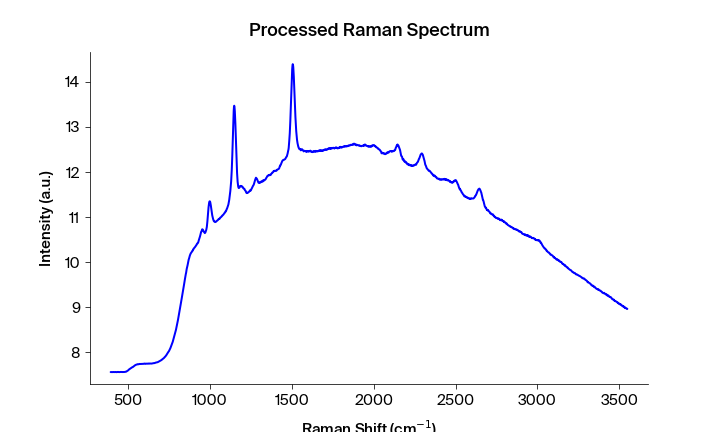

The data file committed next to this chart (first rows):
Pixels #, Intensity (a.u.), Wavelength (nm), Raman shift (cm-1), Raman shift (cm-1) adjusted, Filtered Intensity (a.u.), Baselined Filtered Intensity (a.u.)
0.0, 7.561, 543.3, 392.2, 394, 7.561, -0.1867
1.0, 7.561, 543.4, 394.1, 395.9, 7.561, -0.1865
2.0, 7.561, 543.4, 395.9, 397.7, 7.561, -0.1865
3.0, 7.561, 543.5, 397.8, 399.6, 7.561, -0.1865
4.0, 7.56, 543.6, 399.7, 401.4, 7.56, -0.1869
5.0, 7.56, 543.6, 401.5, 403.3, 7.56, -0.187
6.0, 7.56, 543.7, 403.4, 405.1, 7.56, -0.187
7.0, 7.56, 543.7, 405.3, 407, 7.56, -0.187
8.0, 7.562, 543.8, 407.1, 408.9, 7.561, -0.1866
9.0, 7.562, 543.8, 409, 410.7, 7.561, -0.1866
10.0, 7.561, 543.9, 410.8, 412.6, 7.561, -0.1863
11.0, 7.56, 543.9, 412.7, 414.4, 7.561, -0.1866
12.0, 7.561, 544, 414.6, 416.3, 7.56, -0.187
13.0, 7.56, 544.1, 416.4, 418.1, 7.56, -0.1872
14.0, 7.56, 544.1, 418.3, 420, 7.56, -0.187
15.0, 7.56, 544.2, 420.1, 421.9, 7.56, -0.1871
16.0, 7.561, 544.2, 422, 423.7, 7.56, -0.1872
17.0, 7.562, 544.3, 423.8, 425.6, 7.56, -0.1872
18.0, 7.56, 544.3, 425.7, 427.4, 7.56, -0.1876
19.0, 7.558, 544.4, 427.6, 429.3, 7.56, -0.1877
20.0, 7.56, 544.4, 429.4, 431.1, 7.56, -0.1877
21.0, 7.559, 544.5, 431.3, 433, 7.56, -0.1877
22.0, 7.56, 544.5, 433.1, 434.8, 7.56, -0.1871
23.0, 7.561, 544.6, 435, 436.7, 7.561, -0.1864
24.0, 7.563, 544.7, 436.8, 438.5, 7.562, -0.1852
25.0, 7.562, 544.7, 438.7, 440.4, 7.562, -0.1852
26.0, 7.563, 544.8, 440.5, 442.2, 7.562, -0.1852
27.0, 7.561, 544.8, 442.4, 444.1, 7.561, -0.1863
28.0, 7.56, 544.9, 444.2, 445.9, 7.561, -0.1863
29.0, 7.56, 544.9, 446.1, 447.8, 7.561, -0.1863
30.0, 7.562, 545, 447.9, 449.6, 7.562, -0.1855
31.0, 7.564, 545, 449.8, 451.5, 7.564, -0.1833
32.0, 7.565, 545.1, 451.6, 453.3, 7.564, -0.1833
33.0, 7.564, 545.2, 453.5, 455.2, 7.564, -0.1833
34.0, 7.563, 545.2, 455.3, 457, 7.563, -0.184
35.0, 7.563, 545.3, 457.2, 458.9, 7.563, -0.1847
36.0, 7.563, 545.3, 459, 460.7, 7.563, -0.1847
37.0, 7.562, 545.4, 460.9, 462.6, 7.563, -0.1849
38.0, 7.563, 545.4, 462.7, 464.4, 7.562, -0.1853
39.0, 7.561, 545.5, 464.6, 466.3, 7.562, -0.1857
40.0, 7.562, 545.5, 466.4, 468.1, 7.561, -0.1862
41.0, 7.561, 545.6, 468.3, 470, 7.561, -0.1862
42.0, 7.561, 545.6, 470.1, 471.8, 7.562, -0.1853
43.0, 7.563, 545.7, 472, 473.6, 7.563, -0.1847
44.0, 7.563, 545.8, 473.8, 475.5, 7.563, -0.1847
45.0, 7.563, 545.8, 475.7, 477.3, 7.563, -0.1845
46.0, 7.562, 545.9, 477.5, 479.2, 7.563, -0.1842
47.0, 7.563, 545.9, 479.4, 481, 7.563, -0.1842
48.0, 7.566, 546, 481.2, 482.9, 7.566, -0.1817
49.0, 7.567, 546, 483.1, 484.7, 7.567, -0.1805
50.0, 7.569, 546.1, 484.9, 486.6, 7.568, -0.1791
51.0, 7.568, 546.1, 486.7, 488.4, 7.569, -0.1782
52.0, 7.573, 546.2, 488.6, 490.2, 7.573, -0.1748
53.0, 7.575, 546.3, 490.4, 492.1, 7.575, -0.1722
54.0, 7.581, 546.3, 492.3, 493.9, 7.581, -0.1669
55.0, 7.584, 546.4, 494.1, 495.8, 7.584, -0.1636
56.0, 7.59, 546.4, 496, 497.6, 7.59, -0.1576
57.0, 7.595, 546.5, 497.8, 499.4, 7.595, -0.1525
58.0, 7.6, 546.5, 499.6, 501.3, 7.6, -0.1479
59.0, 7.608, 546.6, 501.5, 503.1, 7.608, -0.1399
... 1,988 more rows
